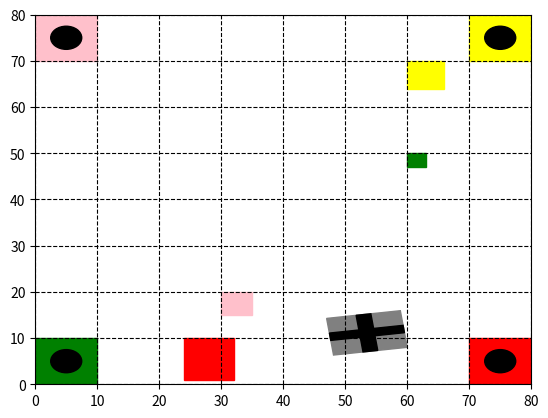

This chart was generated by the following Python code:
import matplotlib
import matplotlib.pyplot as plt


#landing zone looks like:  (x, y, width, height, color)
#object looks like: (x, y, width, height, color)
#romo_info looks like: (x, y, width, height, color, rotation angle in degrees)
def draw_field(figure, axis, landing_zones, romo_info, field_width, field_height, objects):
    axis.yaxis.grid(color='black', linestyle='dashed')
    axis.xaxis.grid(color='black', linestyle='dashed')
    for x in landing_zones:
        rect = matplotlib.patches.Rectangle((x[0], x[1]-x[3]), x[2], x[3], color=x[4])
        circ = matplotlib.patches.Circle((x[0] + x[2]/2.0, x[1]-x[3]/2.0), radius = min(x[2]/4.0, x[3]/4.0), color='black')
        axis.add_patch(rect)
        axis.add_patch(circ)
    for o in objects:
        rect = matplotlib.patches.Rectangle((o[0], o[1]-o[3]), o[2], o[3], color=o[4])
        axis.add_patch(rect)
    romo_rect = matplotlib.patches.Rectangle((romo_info[0], romo_info[1]-romo_info[3]), romo_info[2], romo_info[3], color=romo_info[4])
    romo_stripe = matplotlib.patches.Rectangle((romo_info[0], romo_info[1]-romo_info[3]+2*romo_info[3]/5.0), romo_info[2], romo_info[3]/5.0, color='black')
    romo_stripe2 = matplotlib.patches.Rectangle((romo_info[0]+2*romo_info[2]/5.0, romo_info[1]-romo_info[3]), romo_info[2]/5.0, romo_info[3], color='black')
    #trans = matplotlib.transforms.Affine2D().rotate_deg(romo_info[5])
    #romo_rect.set_transform(trans)
    #romo_stripe.set_transform(trans)
    #romo_stripe2.set_transform(trans)
    #trans = matplotlib.transforms.Affine2D().rotate_deg_around(romo_info[0], romo_info[1]-romo_info[3], romo_info[5])
    #romo_rect.set_transform(trans)
    #print axis.transData
    trans = matplotlib.transforms.Affine2D().rotate_deg_around(romo_info[0], romo_info[1]-romo_info[3], romo_info[5]) + axis.transData
    romo_rect.set_transform(trans)
    romo_stripe.set_transform(trans)
    romo_stripe2.set_transform(trans)
    axis.add_patch(romo_rect)
    axis.add_patch(romo_stripe2)
    axis.add_patch(romo_stripe)
    plt.xlim([0, field_width])
    plt.ylim([0, field_height])
    plt.show()


def main():
    figure = plt.figure()
    axis = figure.add_subplot(111)
    
    landing_zones = [(0, 80, 10, 10, 'pink'), (70, 80, 10, 10, 'yellow'),
                     (70, 10, 10, 10, 'red'), (0, 10, 10, 10, 'green')]
    objects = [(24, 10, 8, 9, 'red'), (60, 70, 6, 6, 'yellow'),
               (30, 20, 5, 5, 'pink'), (60, 50, 3, 3, 'green')]
    rotation = 98
    romo_info = (60, 20, 8, 12, 'gray', rotation)
    field_width = 80
    field_height = 80
    draw_field(figure, axis, landing_zones, romo_info, field_width, field_height, objects)




if __name__ == "__main__":
    main()
